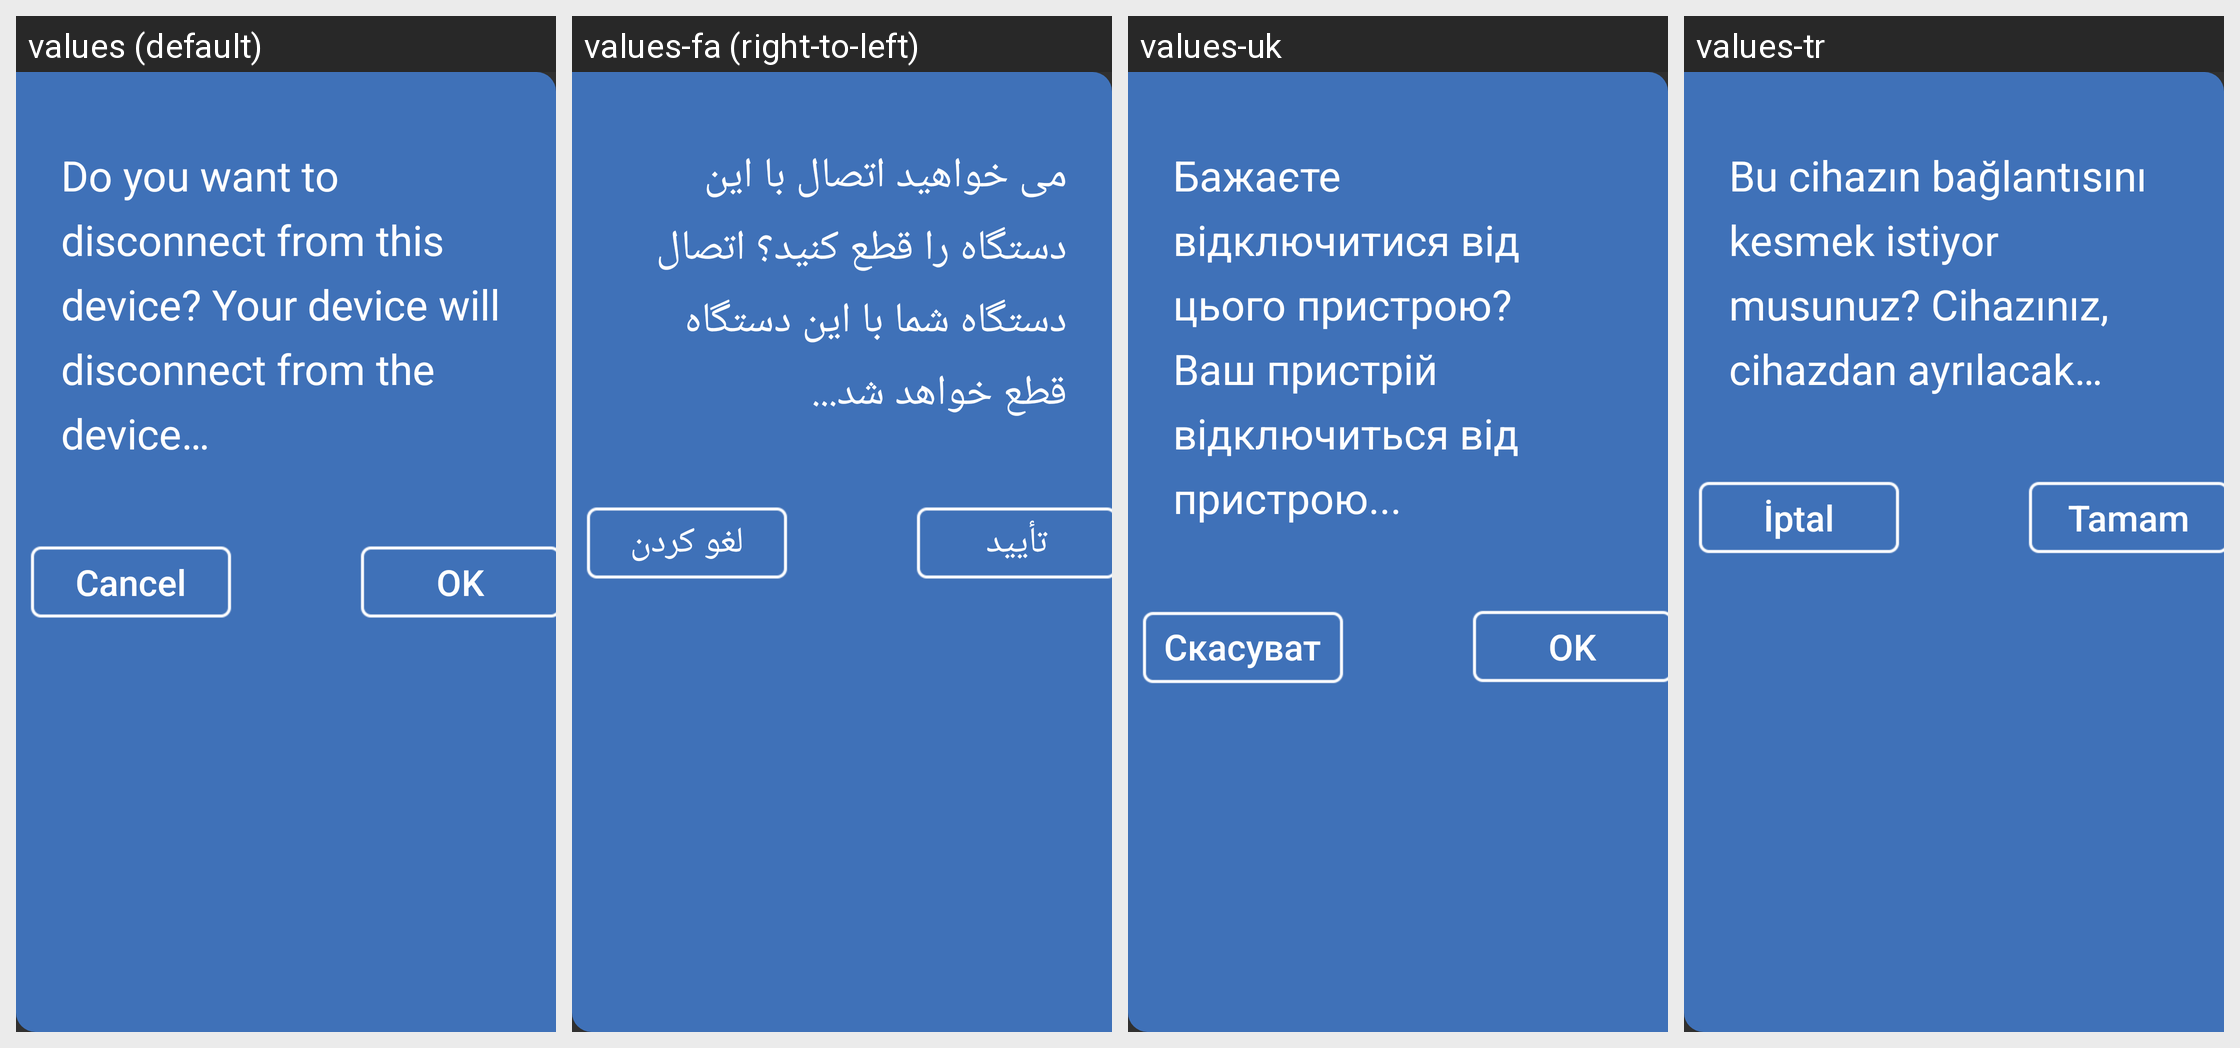

Translations of the strings shown on this Android screen, per locale in the grid:
Android screen res/layout/dialog_fragment_bluetooth_connect.xml rendered under 4 locales, left to right: values (default), values-fa (right-to-left), values-uk, values-tr. Device: Nexus 5 (rendered at 1080×1920; each locale shown at half size, 540×960, under a caption strip naming it); theme AppTheme.
Other locales in the repository, not shown: values-ar, values-bg, values-de, values-el, values-es-rES, values-fr, values-hr, values-it, values-iw, values-ka, values-mk, values-mn, values-pt, values-ru-rRU, values-sl, values-sq, values-sr-rME, values-sr-rRS, values-uz, values-zh-rCN.
Strings drawn on this screen, with the default value and each locale's value (text and hints the layout hard-codes, and strings that could not be matched under every locale, appear in the picture but are not listed):

str_others_bluetooth_disconnect_title
  values: Do you want to disconnect from this device? Your device will disconnect from the device…
  values-fa: می خواهید اتصال با این دستگاه را قطع کنید؟ اتصال دستگاه شما با این دستگاه قطع خواهد شد...
  values-uk: Бажаєте відключитися від цього пристрою? Ваш пристрій відключиться від пристрою...
  values-tr: Bu cihazın bağlantısını kesmek istiyor musunuz? Cihazınız, cihazdan ayrılacak…

str_others_bluetooth_disconnect_cancel
  values: Cancel
  values-fa: لغو کردن
  values-uk: Скасувати
  values-tr: İptal

str_others_bluetooth_disconnect_ok
  values: OK
  values-fa: تأیید
  values-uk: OK
  values-tr: Tamam
